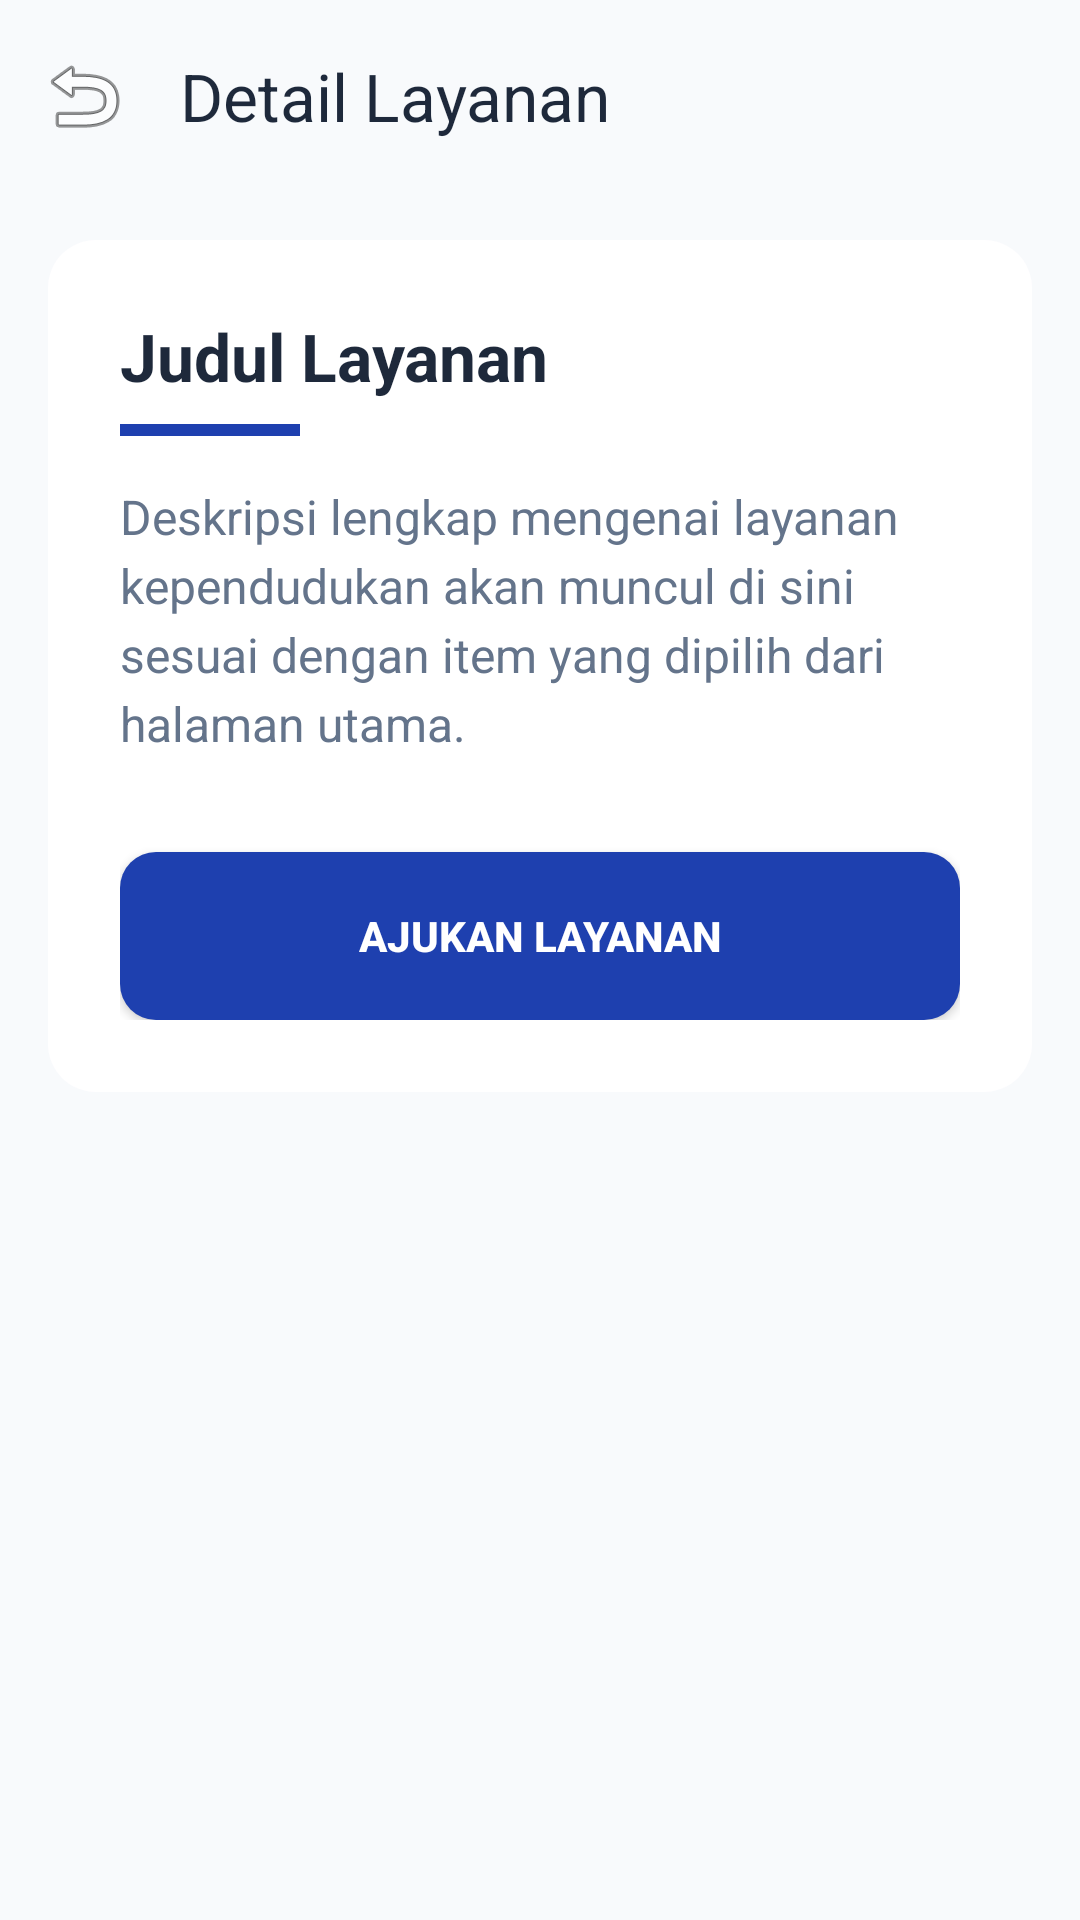

Produce the Android XML layout that renders to this screen, including the resource entries it uses.
<!-- AndroidManifest.xml: application theme Theme.Fila_geometry -->
<!-- res/layout/activity_detail_kependudukan.xml -->
<?xml version="1.0" encoding="utf-8"?>
<androidx.constraintlayout.widget.ConstraintLayout xmlns:android="http://schemas.android.com/apk/res/android"
    xmlns:app="http://schemas.android.com/apk/res-auto"
    android:layout_width="match_parent"
    android:layout_height="match_parent"
    android:background="@color/ios_system_bg">

    <com.google.android.material.appbar.AppBarLayout
        android:id="@+id/appBarLayout"
        android:layout_width="match_parent"
        android:layout_height="wrap_content"
        android:background="@color/ios_system_bg"
        app:elevation="0dp"
        app:layout_constraintTop_toTopOf="parent">

        <com.google.android.material.appbar.MaterialToolbar
            android:id="@+id/toolbarDetail"
            android:layout_width="match_parent"
            android:layout_height="?attr/actionBarSize"
            app:navigationIcon="@android:drawable/ic_menu_revert"
            app:title="Detail Layanan"
            app:titleTextColor="@color/ios_text_primary" />

    </com.google.android.material.appbar.AppBarLayout>

    <com.google.android.material.card.MaterialCardView
        android:layout_width="match_parent"
        android:layout_height="wrap_content"
        android:layout_margin="16dp"
        app:cardCornerRadius="16dp"
        app:cardElevation="0dp"
        app:strokeWidth="0dp"
        app:layout_constraintTop_toBottomOf="@id/appBarLayout">

        <LinearLayout
            android:layout_width="match_parent"
            android:layout_height="wrap_content"
            android:background="@color/white"
            android:orientation="vertical"
            android:padding="24dp">

            <TextView
                android:id="@+id/tvDetailTitle"
                android:layout_width="wrap_content"
                android:layout_height="wrap_content"
                android:text="Judul Layanan"
                android:textColor="@color/ios_text_primary"
                android:textSize="22sp"
                android:textStyle="bold" />

            <View
                android:layout_width="60dp"
                android:layout_height="4dp"
                android:layout_marginTop="8dp"
                android:background="@color/ios_blue" />

            <TextView
                android:id="@+id/tvDetailDesc"
                android:layout_width="wrap_content"
                android:layout_height="wrap_content"
                android:layout_marginTop="16dp"
                android:lineSpacingExtra="4dp"
                android:text="Deskripsi lengkap mengenai layanan kependudukan akan muncul di sini sesuai dengan item yang dipilih dari halaman utama."
                android:textColor="@color/ios_text_secondary"
                android:textSize="16sp" />

            <Button
                android:layout_width="match_parent"
                android:layout_height="56dp"
                android:layout_marginTop="32dp"
                android:background="@drawable/bg_ios_button"
                android:text="AJUKAN LAYANAN"
                android:textAllCaps="false"
                android:textColor="@color/white"
                android:textStyle="bold"
                app:backgroundTint="@null" />

        </LinearLayout>
    </com.google.android.material.card.MaterialCardView>

</androidx.constraintlayout.widget.ConstraintLayout>
<!-- resources referenced by this layout -->
<resources>
  <color name="ios_blue">@color/primary</color>
  <color name="ios_system_bg">@color/bg_main</color>
  <color name="ios_text_primary">@color/text_primary</color>
  <color name="ios_text_secondary">@color/text_secondary</color>
  <color name="white">#FFFFFF</color>
  <!-- drawable bg_ios_button (drawable) -->
  <?xml version="1.0" encoding="utf-8"?>
  <ripple xmlns:android="http://schemas.android.com/apk/res/android"
      android:color="#40FFFFFF">
      <item>
          <shape android:shape="rectangle">
              <solid android:color="@color/ios_blue" />
              <corners android:radius="12dp" />
          </shape>
      </item>
  </ripple>
  <style name="Theme.Fila_geometry" parent="Base.Theme.Fila_geometry" />
  <color name="primary">#1E40AF</color>
  <color name="bg_main">#F8FAFC</color>
  <color name="text_primary">#1E293B</color>
  <color name="text_secondary">#64748B</color>
  <style name="Base.Theme.Fila_geometry" parent="Theme.Material3.DayNight.NoActionBar">
          
          <item name="colorPrimary">@color/primary</item>
          <item name="colorPrimaryVariant">@color/primary_dark</item>
          <item name="colorOnPrimary">@color/white</item>
  
          
          <item name="colorSecondary">@color/secondary</item>
          <item name="colorSecondaryVariant">@color/accent</item>
          <item name="colorOnSecondary">@color/white</item>
  
          
          <item name="android:statusBarColor">@color/primary_dark</item>
  
          
          <item name="android:windowBackground">@color/bg_main</item>
      </style>
  <color name="primary_dark">#1E3A8A</color>
  <color name="secondary">#059669</color>
  <color name="accent">#10B981</color>
</resources>
